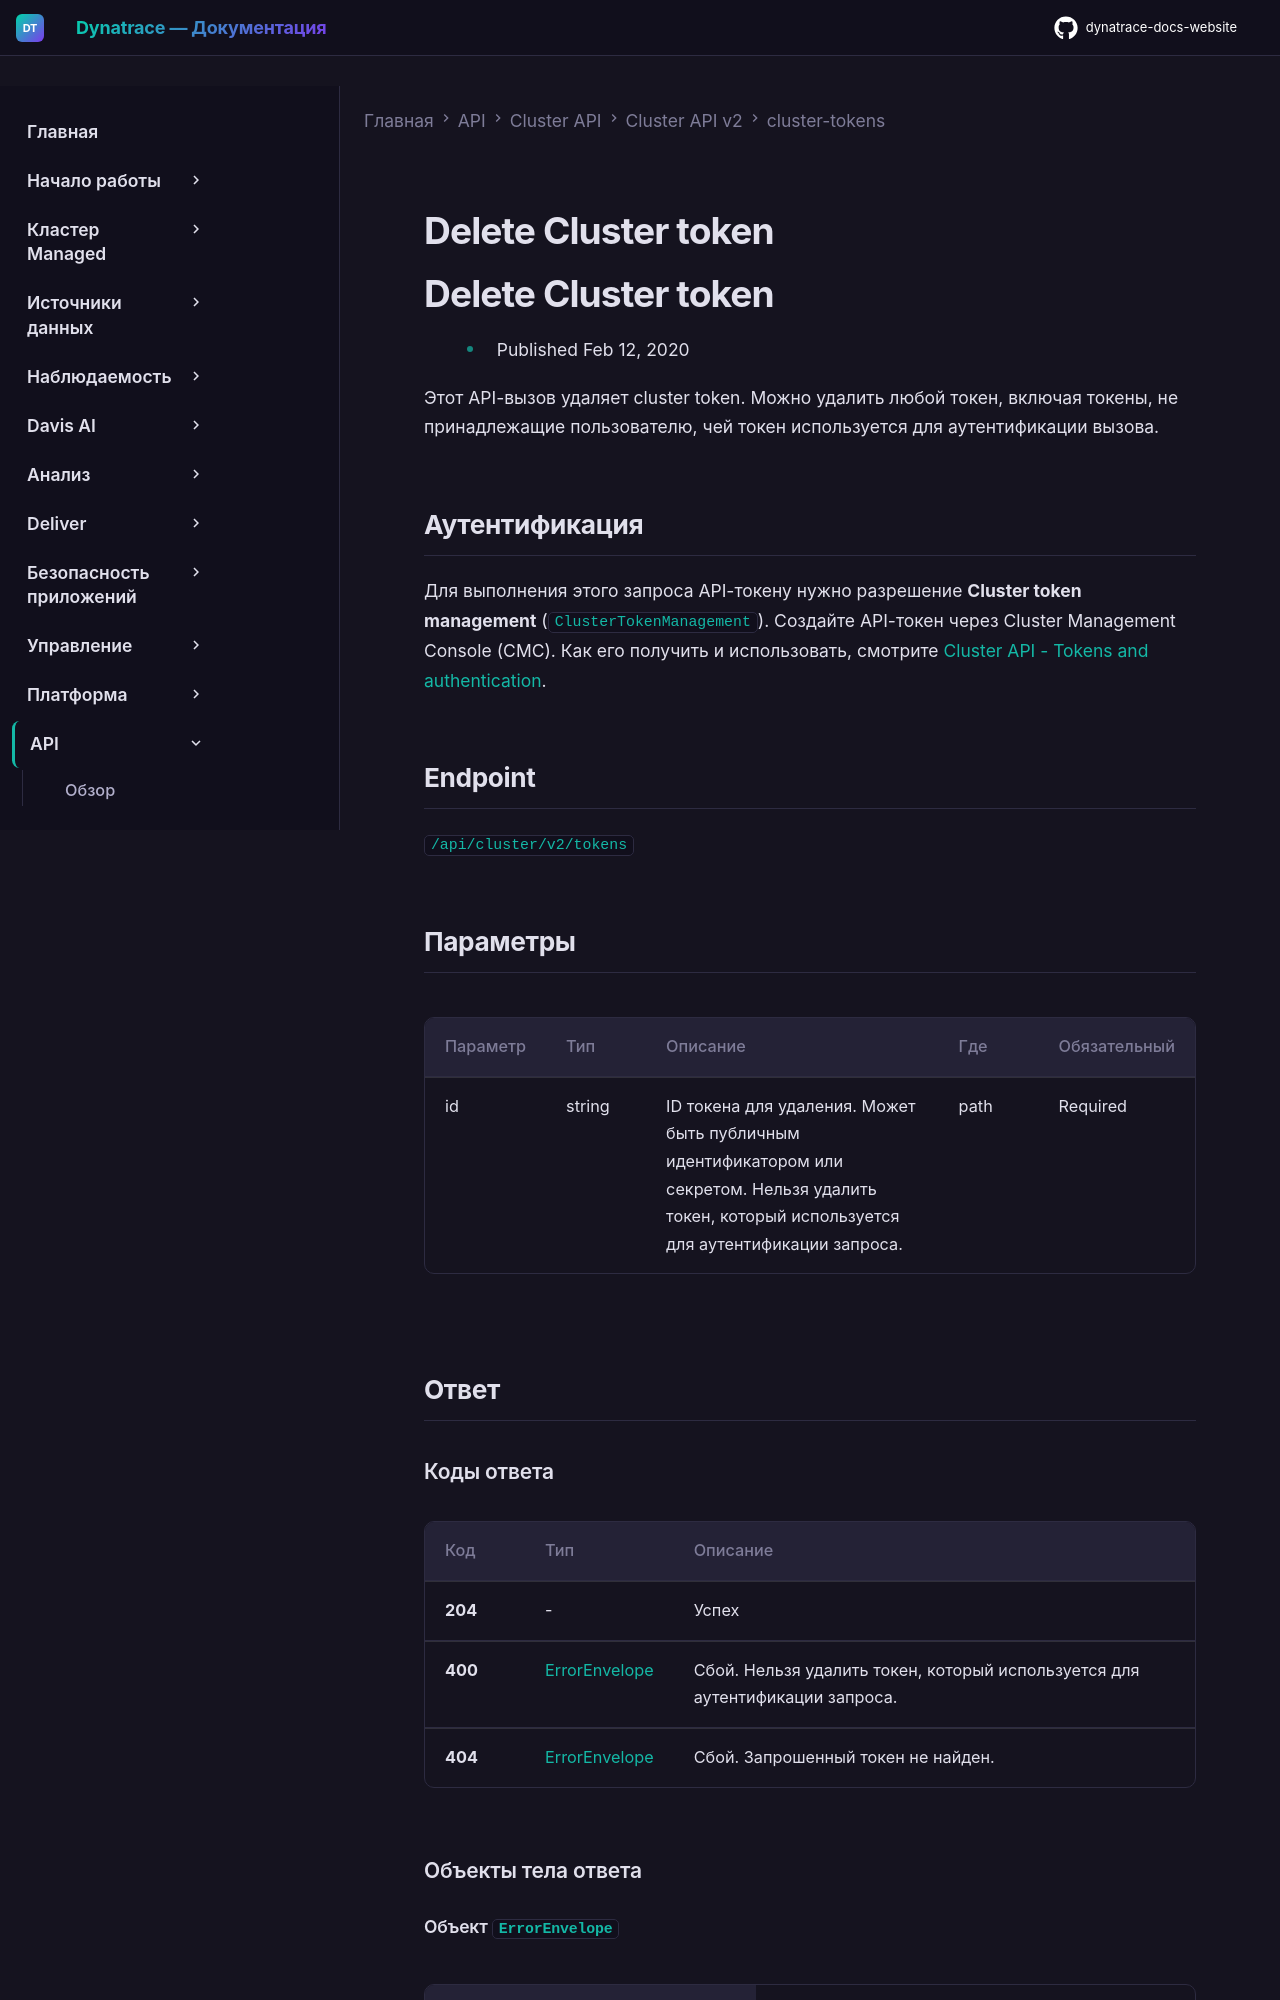

repository: Yerkebulan-Ardabayev/dynatrace-docs-website · page: managed-ru/dynatrace-api/cluster-api/cluster-api-v2/cluster-tokens/delete-cluster-token/index.html · generator: mkdocs

---
title: Delete Cluster token
source: https://docs.dynatrace.com/managed/dynatrace-api/cluster-api/cluster-api-v2/cluster-tokens/delete-cluster-token
scraped: 2026-05-12T11:05:43.993140
---

# Delete Cluster token

# Delete Cluster token

* Published Feb 12, 2020

Этот API-вызов удаляет cluster token. Можно удалить любой токен, включая токены, не принадлежащие пользователю, чей токен используется для аутентификации вызова.

## Аутентификация

Для выполнения этого запроса API-токену нужно разрешение **Cluster token management** (`ClusterTokenManagement`). Создайте API-токен через Cluster Management Console (CMC). Как его получить и использовать, смотрите [Cluster API - Tokens and authentication](/managed/dynatrace-api/cluster-api/cluster-api-authentication "Как пройти аутентификацию для работы с Dynatrace Cluster API.").

## Endpoint

`/api/cluster/v2/tokens`
